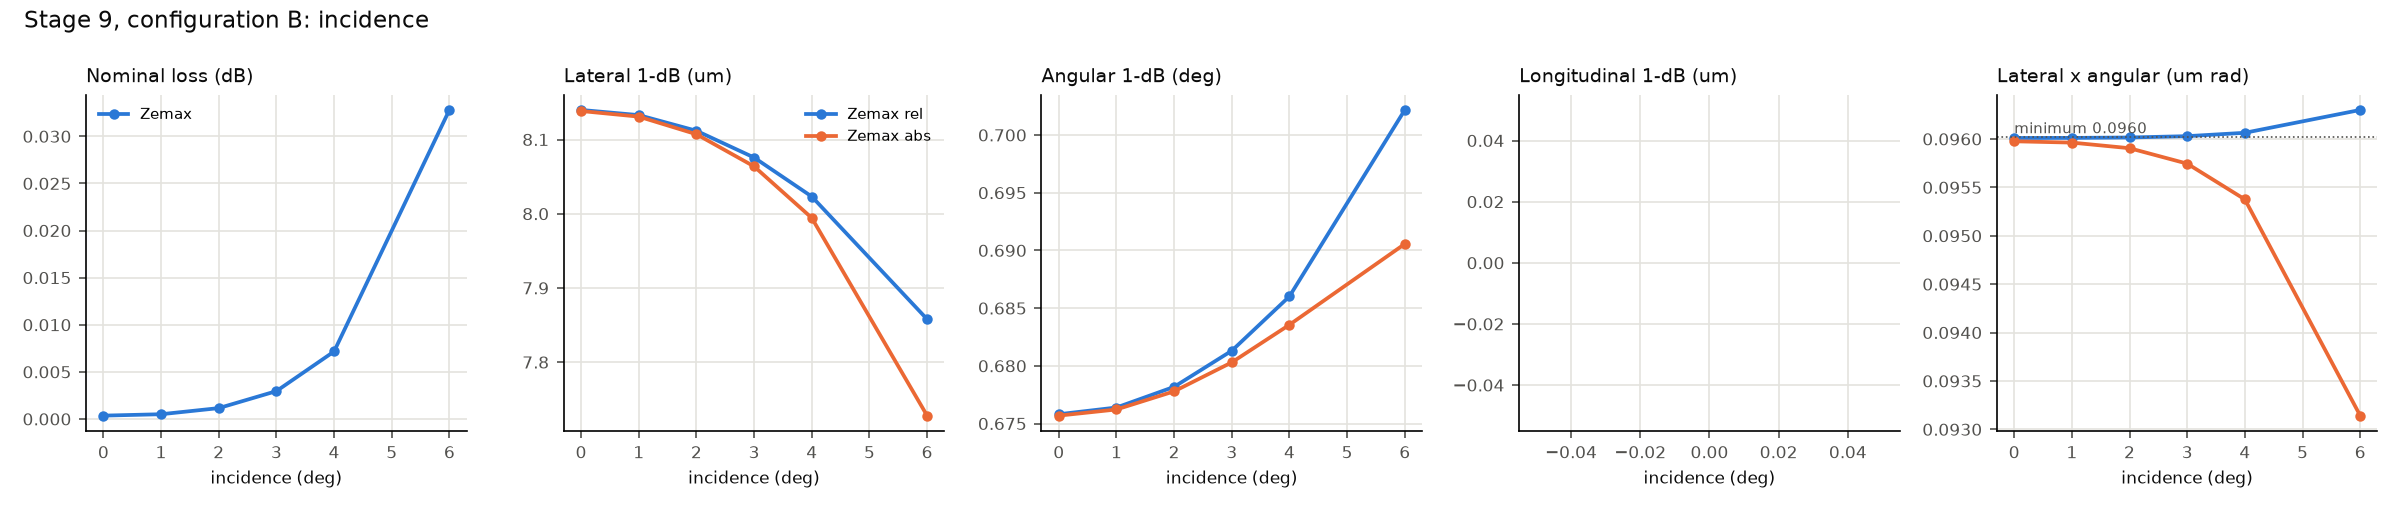

The data file committed next to this chart (first rows):
value, loss_dB, eta, S, T, lateral_rel, lateral_abs, angular_rel, angular_abs, longitudinal_rel, longitudinal_abs, product_rel, product_abs, pred_loss_dB, pred_lateral_rel, pred_lateral_abs, pred_angular_rel, pred_angular_abs, pred_longitudinal_rel, pred_longitudinal_abs, pred_product_rel, pred_product_abs, fiber_x_um, fiber_tilt_deg
0.0, 0.000356, 0.9999, 1, 0.9999, 8.14, 8.138, 0.6758, 0.6757, , , 0.09601, 0.09598, , , , , , , , , , 0.0, 0.0
1.0, 0.0005045, 0.9999, 1, 0.9999, 8.133, 8.131, 0.6764, 0.6762, , , 0.09601, 0.09596, , , , , , , , , , -0.01247, -0.0005547
2.0, 0.001153, 0.9997, 1, 0.9997, 8.112, 8.107, 0.6782, 0.6778, , , 0.09602, 0.0959, , , , , , , , , , -0.0254, -0.001211
3.0, 0.002956, 0.9993, 1, 0.9993, 8.076, 8.064, 0.6813, 0.6803, , , 0.09603, 0.09575, , , , , , , , , , -0.03925, -0.00201
4.0, 0.007162, 0.9984, 1, 0.9984, 8.023, 7.994, 0.686, 0.6836, , , 0.09606, 0.09538, , , , , , , , , , -0.05323, -0.003088
6.0, 0.0328, 0.9925, 1, 0.9925, 7.858, 7.728, 0.7022, 0.6906, , , 0.0963, 0.09314, , , , , , , , , , -0.08491, -0.006538
